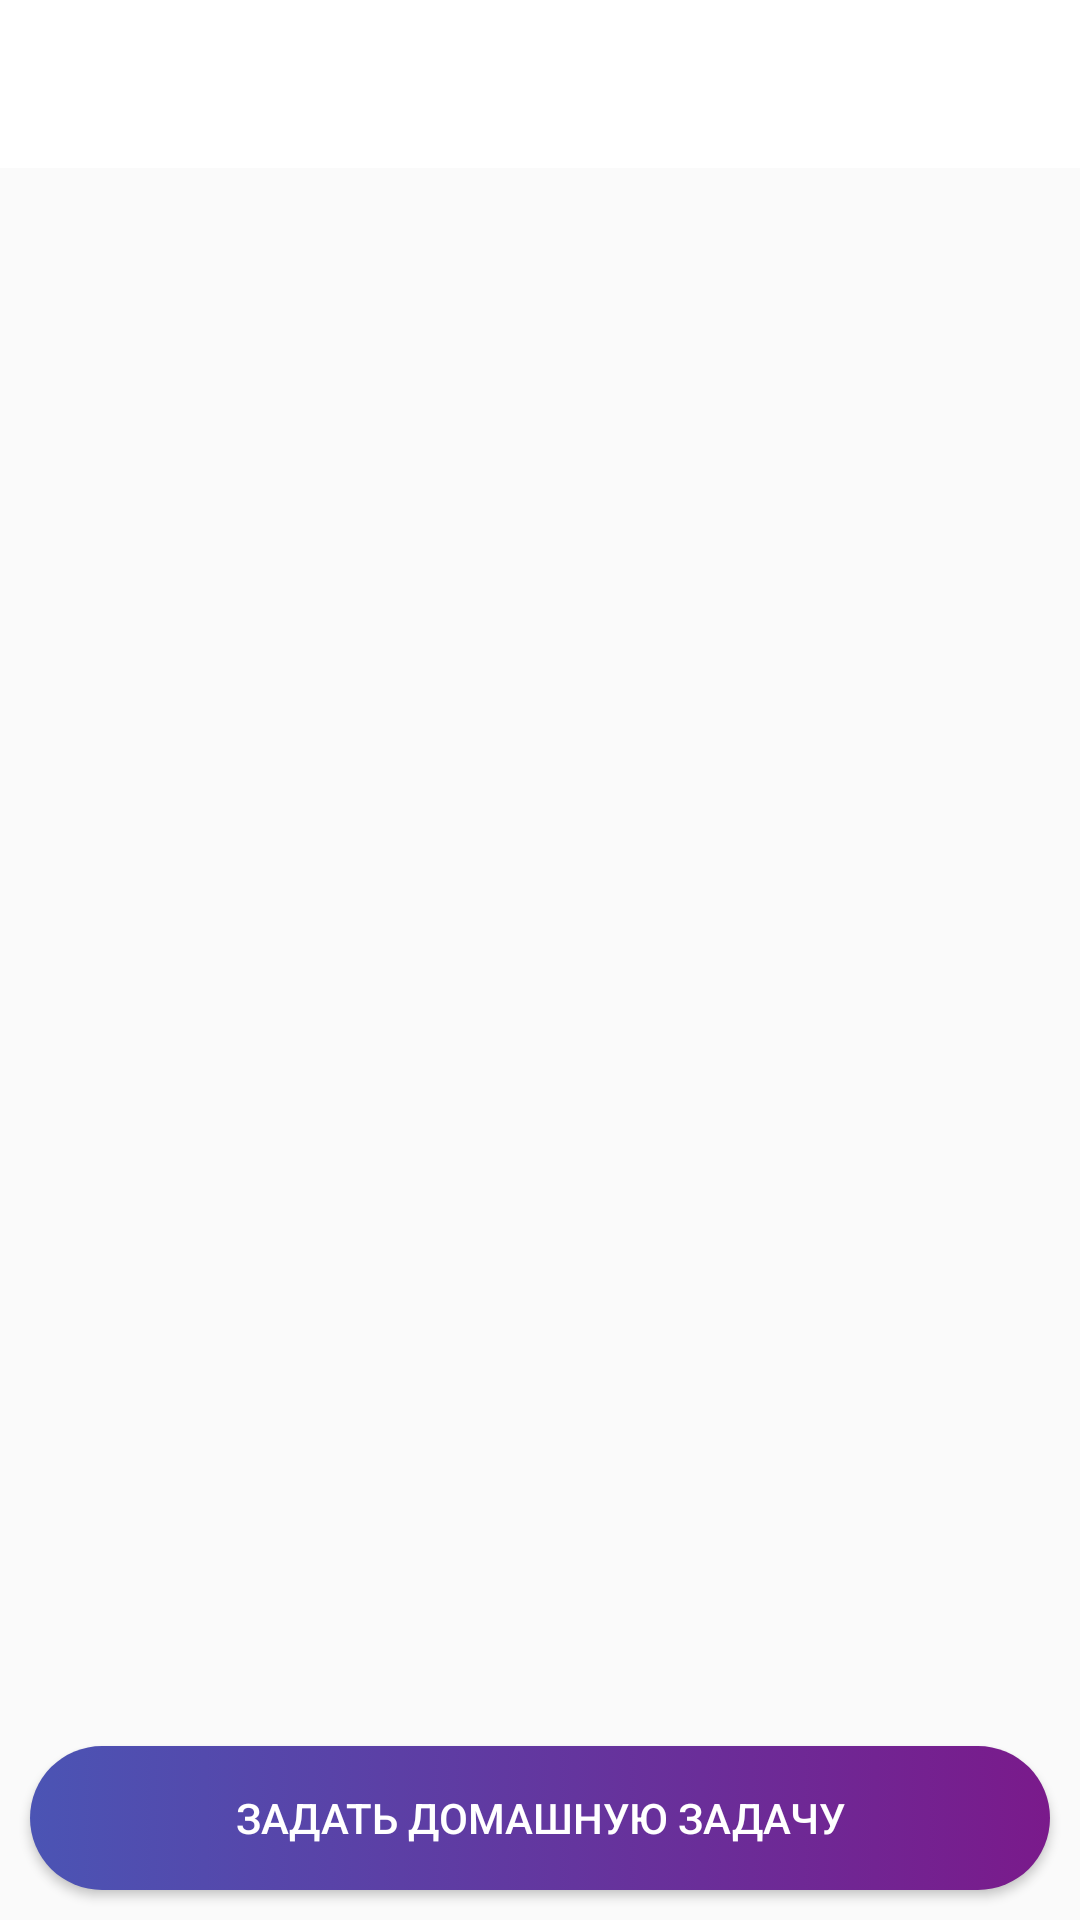

This screen was rendered from an Android layout file. Write that file and the resources it references.
<!-- AndroidManifest.xml: application theme AppTheme -->
<!-- res/layout/activity_home_work_list.xml -->
<?xml version="1.0" encoding="utf-8"?>
<LinearLayout xmlns:android="http://schemas.android.com/apk/res/android"
    xmlns:app="http://schemas.android.com/apk/res-auto"
    xmlns:tools="http://schemas.android.com/tools"
    android:layout_width="match_parent"
    android:layout_height="match_parent"
    android:orientation="vertical"
    tools:context=".parent.child_move.view.ChildSchoolVisitTimeActivity">

    <android.support.design.widget.AppBarLayout
        android:id="@+id/app_bar_layout"
        android:layout_width="match_parent"
        android:layout_height="wrap_content"
        android:theme="@style/AppTheme.AppBarOverlay">

        <android.support.v7.widget.Toolbar
            android:id="@+id/toolbar"
            android:layout_width="match_parent"
            android:layout_height="?attr/actionBarSize"
            android:background="@color/white"
            app:popupTheme="@style/ThemeOverlay.AppCompat.Light"
            app:theme="@style/ToolbarColoredBackArrow"
            app:titleTextColor="#000000"></android.support.v7.widget.Toolbar>
    </android.support.design.widget.AppBarLayout>

    <LinearLayout
        android:layout_width="match_parent"
        android:layout_height="match_parent"
        android:orientation="vertical">

        <android.support.v7.widget.RecyclerView
            android:id="@+id/recyclerView"
            android:layout_width="match_parent"
            android:layout_height="match_parent"
            android:layout_weight="1" />

        <Button
            android:layout_width="match_parent"
            android:layout_height="wrap_content"
            android:layout_margin="10dp"
            android:background="@drawable/mybuttonclicked"
            android:onClick="onClick"
            android:text="Задать домашную задачу"
            android:textColor="@color/white"
            tools:ignore="OnClick" />

    </LinearLayout>

</LinearLayout>
<!-- resources referenced by this layout -->
<resources>
  <color name="white">#ffffff</color>
  <!-- drawable mybuttonclicked (drawable) -->
  <?xml version="1.0" encoding="utf-8"?>
  
  <selector xmlns:android="http://schemas.android.com/apk/res/android">
  
      <item>
          <shape android:shape="rectangle">
              <corners android:radius="30dp"/>
              <stroke android:width="0dp"
                  android:color="#ffffff"/>
              <gradient android:startColor="#4b54b4"
                  android:endColor="#7a1a8b"/>
  
          </shape>
      </item>
  </selector>
  <style name="AppTheme.AppBarOverlay" parent="ThemeOverlay.AppCompat.Dark.ActionBar" />
  <style name="ToolbarColoredBackArrow" parent="Theme.AppCompat.Light.NoActionBar">
          <item name="actionMenuTextColor">#000</item>
          <item name="android:actionMenuTextColor">@color/black</item>
          <item name="android:textColorSecondary">@color/black</item>
          <item name="colorPrimary">@color/colorPrimary</item>
          <item name="colorPrimaryDark">@color/colorPrimaryDark</item>
          <item name="colorAccent">@color/colorAccent</item>
      </style>
  <style name="AppTheme" parent="Theme.AppCompat.Light.NoActionBar">
          
          <item name="colorPrimary">@color/colorPrimary</item>
          <item name="colorPrimaryDark">@color/colorPrimaryDark</item>
          <item name="colorAccent">@color/colorAccent</item>
      </style>
  <color name="black">#000000</color>
  <color name="colorPrimary">#3F51B5</color>
  <color name="colorPrimaryDark">#692f9a</color>
  <color name="colorAccent">#9956af</color>
</resources>
